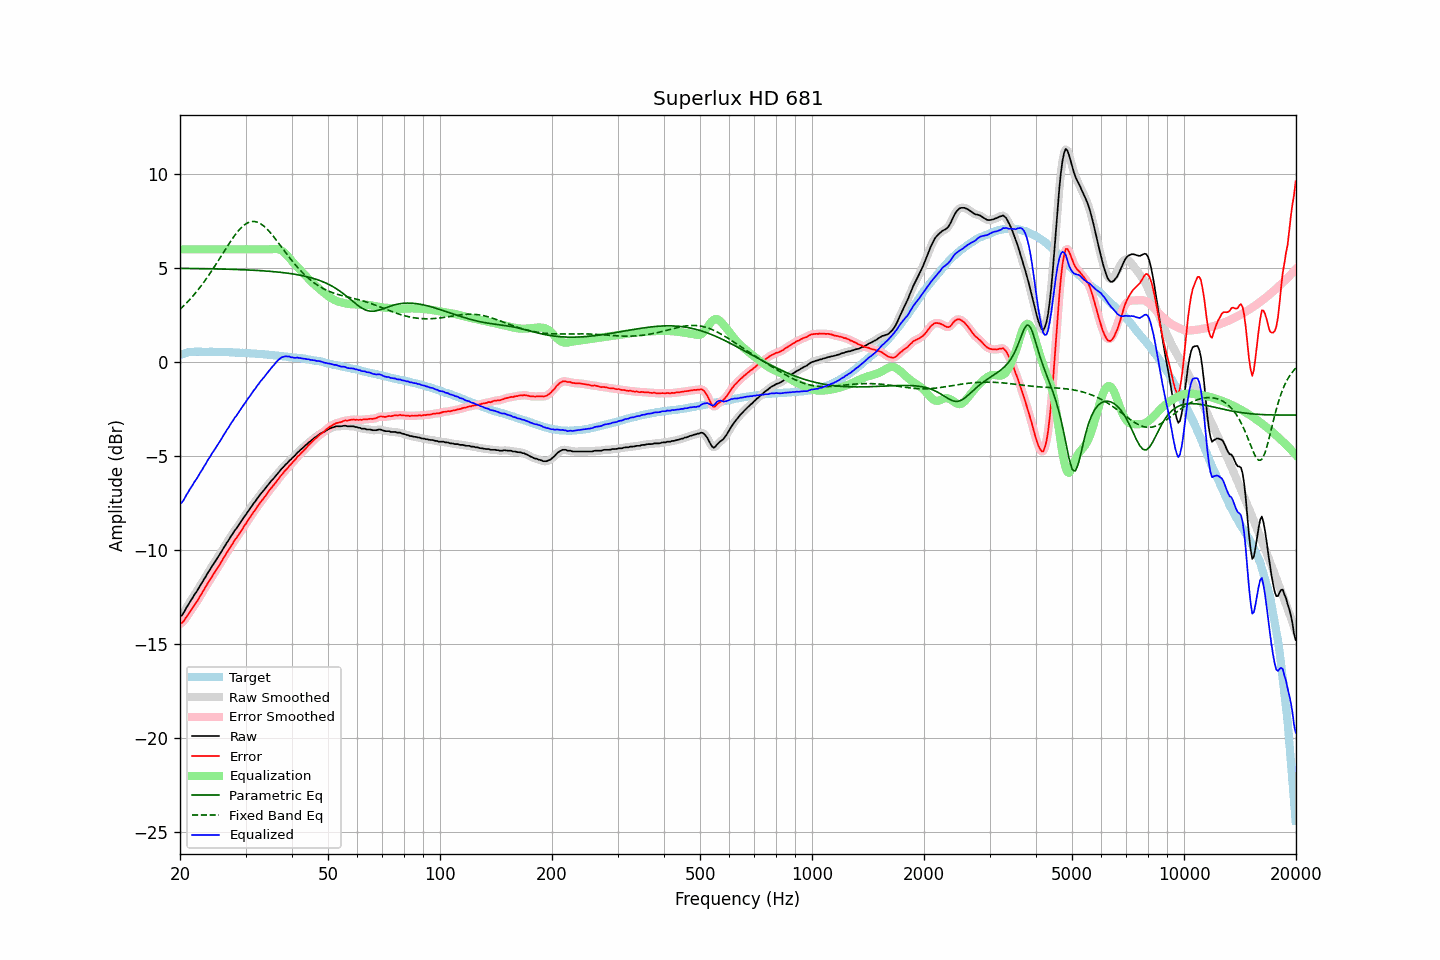

The table this chart was drawn from, first rows:
frequency, raw, error, smoothed, error_smoothed, equalization, parametric_eq, fixed_band_eq, equalized_raw, equalized_smoothed, target
20.00, -13.53, -13.91, -13.56, -13.93, 6.00, 4.99, 2.80, -7.53, -7.56, 0.38
20.20, -13.48, -13.89, -13.46, -13.87, 6.00, 4.98, 2.89, -7.48, -7.46, 0.41
20.40, -13.37, -13.81, -13.35, -13.79, 6.00, 4.98, 2.97, -7.37, -7.35, 0.44
20.61, -13.23, -13.69, -13.23, -13.69, 6.00, 4.98, 3.05, -7.23, -7.23, 0.46
20.81, -13.06, -13.55, -13.08, -13.57, 6.00, 4.98, 3.14, -7.06, -7.08, 0.49
21.02, -12.93, -13.45, -12.93, -13.44, 6.00, 4.98, 3.23, -6.93, -6.93, 0.52
21.23, -12.78, -13.31, -12.79, -13.32, 6.00, 4.98, 3.32, -6.78, -6.79, 0.53
21.44, -12.65, -13.19, -12.65, -13.19, 6.00, 4.98, 3.41, -6.65, -6.65, 0.54
21.66, -12.52, -13.06, -12.51, -13.06, 6.00, 4.98, 3.51, -6.52, -6.51, 0.55
21.87, -12.37, -12.92, -12.38, -12.93, 6.00, 4.98, 3.61, -6.37, -6.38, 0.55
22.09, -12.25, -12.81, -12.25, -12.80, 6.00, 4.97, 3.71, -6.25, -6.25, 0.56
22.31, -12.12, -12.68, -12.11, -12.67, 6.00, 4.97, 3.82, -6.12, -6.11, 0.56
22.54, -11.97, -12.52, -11.98, -12.53, 6.00, 4.97, 3.93, -5.97, -5.98, 0.56
22.76, -11.83, -12.39, -11.83, -12.38, 6.00, 4.97, 4.04, -5.83, -5.83, 0.56
22.99, -11.69, -12.24, -11.69, -12.24, 6.00, 4.97, 4.15, -5.69, -5.69, 0.55
23.22, -11.55, -12.09, -11.55, -12.10, 6.00, 4.97, 4.27, -5.55, -5.55, 0.54
23.45, -11.41, -11.96, -11.41, -11.95, 6.00, 4.97, 4.39, -5.41, -5.41, 0.54
23.69, -11.26, -11.80, -11.26, -11.81, 6.00, 4.96, 4.51, -5.26, -5.26, 0.54
23.92, -11.12, -11.67, -11.12, -11.67, 6.00, 4.96, 4.64, -5.12, -5.12, 0.54
24.16, -10.99, -11.55, -10.99, -11.53, 6.00, 4.96, 4.76, -4.99, -4.99, 0.55
24.40, -10.84, -11.39, -10.85, -11.40, 6.00, 4.96, 4.89, -4.84, -4.85, 0.55
24.65, -10.73, -11.27, -10.72, -11.27, 6.00, 4.96, 5.02, -4.73, -4.72, 0.54
24.89, -10.59, -11.13, -10.59, -11.13, 6.00, 4.96, 5.15, -4.59, -4.59, 0.54
25.14, -10.45, -10.99, -10.46, -11.00, 6.00, 4.95, 5.29, -4.45, -4.46, 0.54
25.39, -10.32, -10.86, -10.33, -10.86, 6.00, 4.95, 5.42, -4.32, -4.33, 0.54
25.65, -10.20, -10.73, -10.19, -10.72, 6.00, 4.95, 5.56, -4.20, -4.19, 0.54
25.91, -10.06, -10.59, -10.05, -10.59, 6.00, 4.95, 5.70, -4.06, -4.05, 0.53
26.16, -9.90, -10.43, -9.91, -10.44, 6.00, 4.95, 5.83, -3.90, -3.91, 0.53
26.43, -9.78, -10.30, -9.77, -10.30, 6.00, 4.94, 5.97, -3.78, -3.77, 0.53
26.69, -9.62, -10.15, -9.63, -10.16, 6.00, 4.94, 6.10, -3.62, -3.63, 0.53
26.96, -9.51, -10.03, -9.50, -10.02, 6.00, 4.94, 6.24, -3.51, -3.50, 0.53
27.23, -9.37, -9.89, -9.37, -9.89, 6.00, 4.94, 6.36, -3.37, -3.37, 0.52
27.50, -9.23, -9.75, -9.23, -9.75, 6.00, 4.93, 6.49, -3.23, -3.23, 0.52
27.77, -9.11, -9.63, -9.10, -9.62, 6.00, 4.93, 6.61, -3.11, -3.10, 0.51
28.05, -8.96, -9.48, -8.98, -9.49, 6.00, 4.93, 6.73, -2.96, -2.98, 0.51
28.33, -8.86, -9.36, -8.86, -9.36, 6.00, 4.92, 6.85, -2.86, -2.86, 0.50
28.62, -8.74, -9.24, -8.73, -9.23, 6.00, 4.92, 6.95, -2.74, -2.73, 0.50
28.90, -8.61, -9.11, -8.62, -9.11, 6.00, 4.92, 7.05, -2.61, -2.62, 0.50
29.19, -8.48, -8.97, -8.48, -8.98, 6.00, 4.92, 7.14, -2.48, -2.48, 0.49
29.48, -8.36, -8.86, -8.36, -8.85, 6.00, 4.91, 7.22, -2.36, -2.36, 0.50
29.78, -8.23, -8.71, -8.23, -8.72, 6.00, 4.91, 7.29, -2.23, -2.23, 0.49
30.08, -8.12, -8.60, -8.11, -8.59, 6.00, 4.90, 7.35, -2.12, -2.11, 0.48
30.38, -7.98, -8.45, -7.98, -8.46, 6.00, 4.90, 7.40, -1.98, -1.98, 0.47
30.68, -7.86, -8.34, -7.86, -8.33, 6.00, 4.90, 7.44, -1.86, -1.86, 0.47
30.99, -7.75, -8.21, -7.74, -8.20, 6.00, 4.89, 7.47, -1.75, -1.74, 0.46
31.30, -7.62, -8.08, -7.62, -8.08, 6.00, 4.89, 7.48, -1.62, -1.62, 0.46
31.61, -7.49, -7.95, -7.50, -7.95, 6.00, 4.88, 7.48, -1.49, -1.50, 0.46
31.93, -7.40, -7.84, -7.38, -7.83, 6.00, 4.88, 7.47, -1.40, -1.38, 0.45
32.24, -7.26, -7.70, -7.27, -7.71, 6.00, 4.87, 7.45, -1.26, -1.27, 0.43
32.57, -7.16, -7.59, -7.15, -7.58, 6.00, 4.87, 7.41, -1.16, -1.15, 0.43
32.89, -7.03, -7.46, -7.04, -7.47, 6.00, 4.86, 7.37, -1.03, -1.04, 0.43
33.22, -6.93, -7.35, -6.93, -7.36, 6.00, 4.86, 7.31, -0.93, -0.93, 0.42
33.55, -6.83, -7.25, -6.83, -7.25, 6.00, 4.85, 7.24, -0.83, -0.83, 0.42
33.89, -6.72, -7.13, -6.73, -7.14, 6.00, 4.85, 7.17, -0.72, -0.73, 0.41
34.23, -6.63, -7.03, -6.62, -7.02, 6.00, 4.84, 7.09, -0.63, -0.62, 0.40
34.57, -6.50, -6.90, -6.51, -6.90, 6.00, 4.83, 7.00, -0.50, -0.51, 0.39
34.92, -6.40, -6.78, -6.40, -6.78, 6.00, 4.83, 6.90, -0.40, -0.40, 0.38
35.27, -6.30, -6.67, -6.30, -6.67, 6.01, 4.82, 6.80, -0.29, -0.30, 0.38
35.62, -6.22, -6.58, -6.21, -6.57, 6.01, 4.81, 6.70, -0.20, -0.19, 0.37
35.97, -6.11, -6.47, -6.11, -6.47, 6.02, 4.80, 6.59, -0.09, -0.09, 0.35
... 635 more rows
